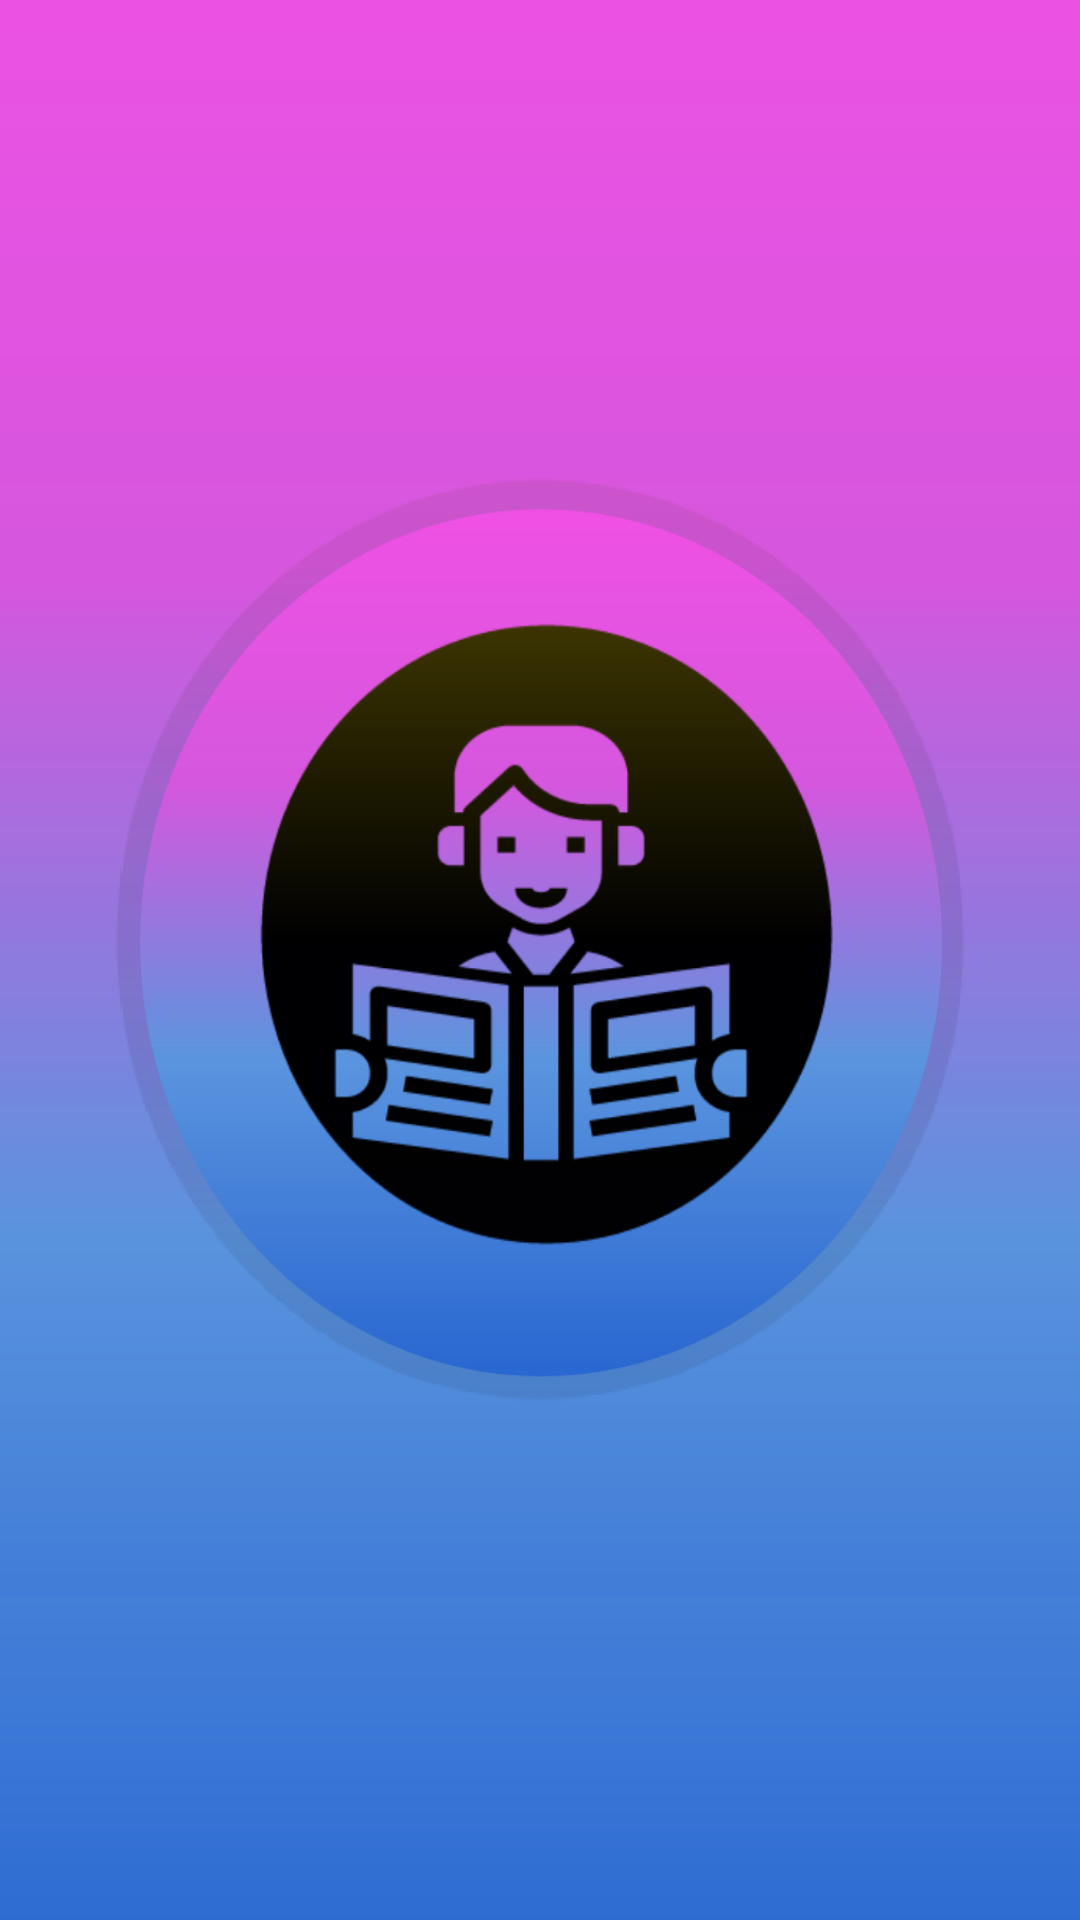

Reconstruct the res/layout file that produces this screen, plus the resources it refers to.
<!-- AndroidManifest.xml: application theme Theme.BCAPOCKETBOOK -->
<!-- res/layout/activity_splashscreen.xml -->
<?xml version="1.0" encoding="utf-8"?>
<RelativeLayout xmlns:android="http://schemas.android.com/apk/res/android"
    xmlns:app="http://schemas.android.com/apk/res-auto"
    xmlns:tools="http://schemas.android.com/tools"


        android:layout_width="wrap_content"
        android:layout_height="wrap_content"
        android:layout_margin="0dp"
        android:layout_marginStart="0dp"
        android:layout_marginLeft="0dp"
        android:layout_marginTop="0dp"
        android:layout_marginEnd="0dp"
        android:layout_marginRight="0dp"
        android:layout_marginBottom="0dp"
        android:focusable="auto"
        tools:context=".splashscreen"
        android:background="@drawable/splashscreen"
        >






</RelativeLayout>
<!-- resources referenced by this layout -->
<resources>
  <!-- drawable splashscreen: png bitmap (drawable, 136429 bytes) -->
  <style name="Theme.BCAPOCKETBOOK" parent="Theme.MaterialComponents.DayNight.DarkActionBar">
          
          <item name="colorPrimary">@color/black</item>
          <item name="colorPrimaryVariant">#B41565C0</item>
          <item name="colorOnPrimary">@color/white</item>
          
          <item name="colorSecondary">@color/teal_200</item>
          <item name="colorSecondaryVariant">@color/teal_700</item>
          <item name="colorOnSecondary">@color/black</item>
          
          <item name="android:statusBarColor" tools:targetApi="l">?attr/colorPrimaryVariant</item>
          
      </style>
  <!-- not gathered from this repository: default colours our renderer supplied (Android Studio template values) -->
  <color name="teal_200">#FF03DAC5</color>
  <color name="teal_700">#FF018786</color>
  <color name="black">#FF000000</color>
  <color name="white">#FFFFFFFF</color>
</resources>
